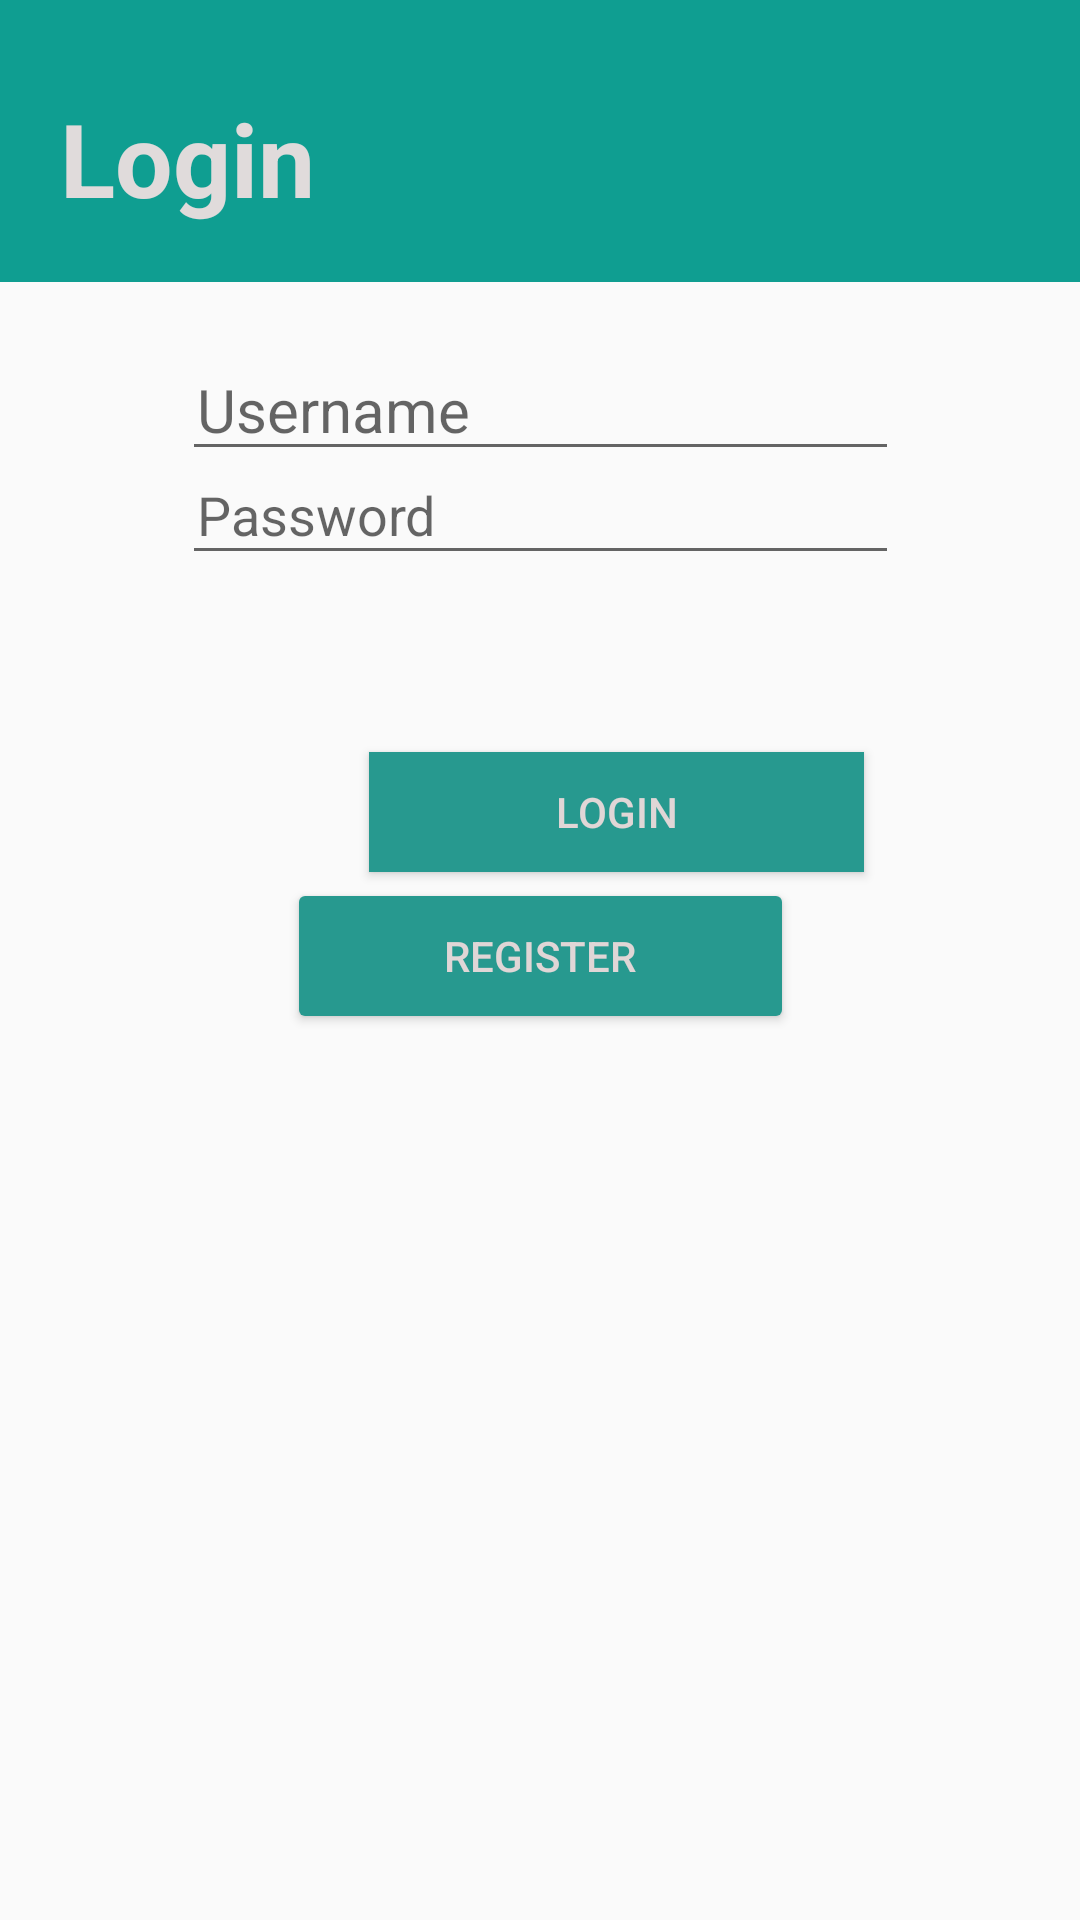

Write the Android layout XML for this screen, with the resource values it uses.
<!-- AndroidManifest.xml: application theme Theme.Lab5Web -->
<!-- res/layout/activity_main.xml -->
<?xml version="1.0" encoding="utf-8"?>
<androidx.constraintlayout.widget.ConstraintLayout xmlns:android="http://schemas.android.com/apk/res/android"
    xmlns:app="http://schemas.android.com/apk/res-auto"
    xmlns:tools="http://schemas.android.com/tools"
    android:id="@+id/main"
    android:layout_width="match_parent"
    android:layout_height="match_parent"
    tools:context=".MainActivity">

    <TextView
        android:id="@+id/textView"
        android:layout_width="415dp"
        android:layout_height="64dp"
        android:layout_marginBottom="790dp"
        android:background="#0F9E91"
        android:paddingStart="80px"
        android:paddingTop="10px"
        android:paddingBottom="30px"
        android:text="Login"
        android:textColor="#EBE7E7"
        android:textSize="34sp"
        android:textStyle="bold"
        app:layout_constraintBottom_toBottomOf="parent"
        app:layout_constraintStart_toStartOf="parent"
        app:layout_constraintTop_toTopOf="parent"
        app:layout_constraintVertical_bias="0.0" />

    <EditText
        android:id="@+id/login_username"
        android:layout_width="239dp"
        android:layout_height="44dp"
        android:layout_marginBottom="370dp"
        android:ems="10"
        android:hint="Username"
        android:inputType="text"
        android:paddingLeft="5dp"
        android:textColor="#837D7D"
        android:textSize="20sp"
        app:layout_constraintBottom_toBottomOf="parent"
        app:layout_constraintEnd_toEndOf="parent"
        app:layout_constraintStart_toStartOf="parent"
        app:layout_constraintTop_toTopOf="parent" />

    <EditText
        android:id="@+id/login_password"
        android:layout_width="239dp"
        android:layout_height="43dp"
        android:layout_marginBottom="300dp"
        android:ems="10"
        android:hint="Password"
        android:inputType="textPassword"
        android:paddingLeft="5dp"
        android:textColor="#D0B6B6"
        app:layout_constraintBottom_toBottomOf="parent"
        app:layout_constraintEnd_toEndOf="parent"
        app:layout_constraintStart_toStartOf="parent"
        app:layout_constraintTop_toTopOf="parent" />

    <Button
        android:id="@+id/btn_login"
        android:layout_width="165dp"
        android:layout_height="40dp"
        android:background="#45D7C8"
        android:backgroundTint="#27998F"
        android:text="Login"
        android:textColor="#E0D6D6"
        app:layout_constraintBottom_toBottomOf="parent"
        app:layout_constraintEnd_toEndOf="@+id/textView"
        app:layout_constraintHorizontal_bias="0.492"
        app:layout_constraintStart_toStartOf="parent"
        app:layout_constraintTop_toTopOf="parent"
        app:layout_constraintVertical_bias="0.418" />

    <Button
        android:id="@+id/btn_register"
        android:layout_width="169dp"
        android:layout_height="52dp"
        android:backgroundTint="#27998F"
        android:text="Register"
        android:textColor="#E0D6D6"
        app:layout_constraintBottom_toBottomOf="parent"
        app:layout_constraintEnd_toEndOf="parent"
        app:layout_constraintStart_toStartOf="parent"
        app:layout_constraintTop_toTopOf="@+id/textView"
        app:layout_constraintVertical_bias="0.498" />

    <TextView
        android:id="@+id/textView2"
        android:layout_width="414dp"
        android:layout_height="94dp"
        android:background="#0F9E91"
        android:paddingLeft="20dp"
        android:paddingTop="30dp"
        android:text="Login"
        android:textColor="#E0DBDB"
        android:textSize="34sp"
        android:textStyle="bold"
        app:layout_constraintBottom_toBottomOf="parent"
        app:layout_constraintEnd_toEndOf="parent"
        app:layout_constraintHorizontal_bias="0.0"
        app:layout_constraintStart_toStartOf="parent"
        app:layout_constraintTop_toTopOf="parent"
        app:layout_constraintVertical_bias="0.0" />

</androidx.constraintlayout.widget.ConstraintLayout>
<!-- resources referenced by this layout -->
<resources>
  <style name="Theme.Lab5Web" parent="Base.Theme.Lab5Web" />
  <style name="Base.Theme.Lab5Web" parent="Theme.AppCompat.Light.NoActionBar">
          
          
      </style>
</resources>
